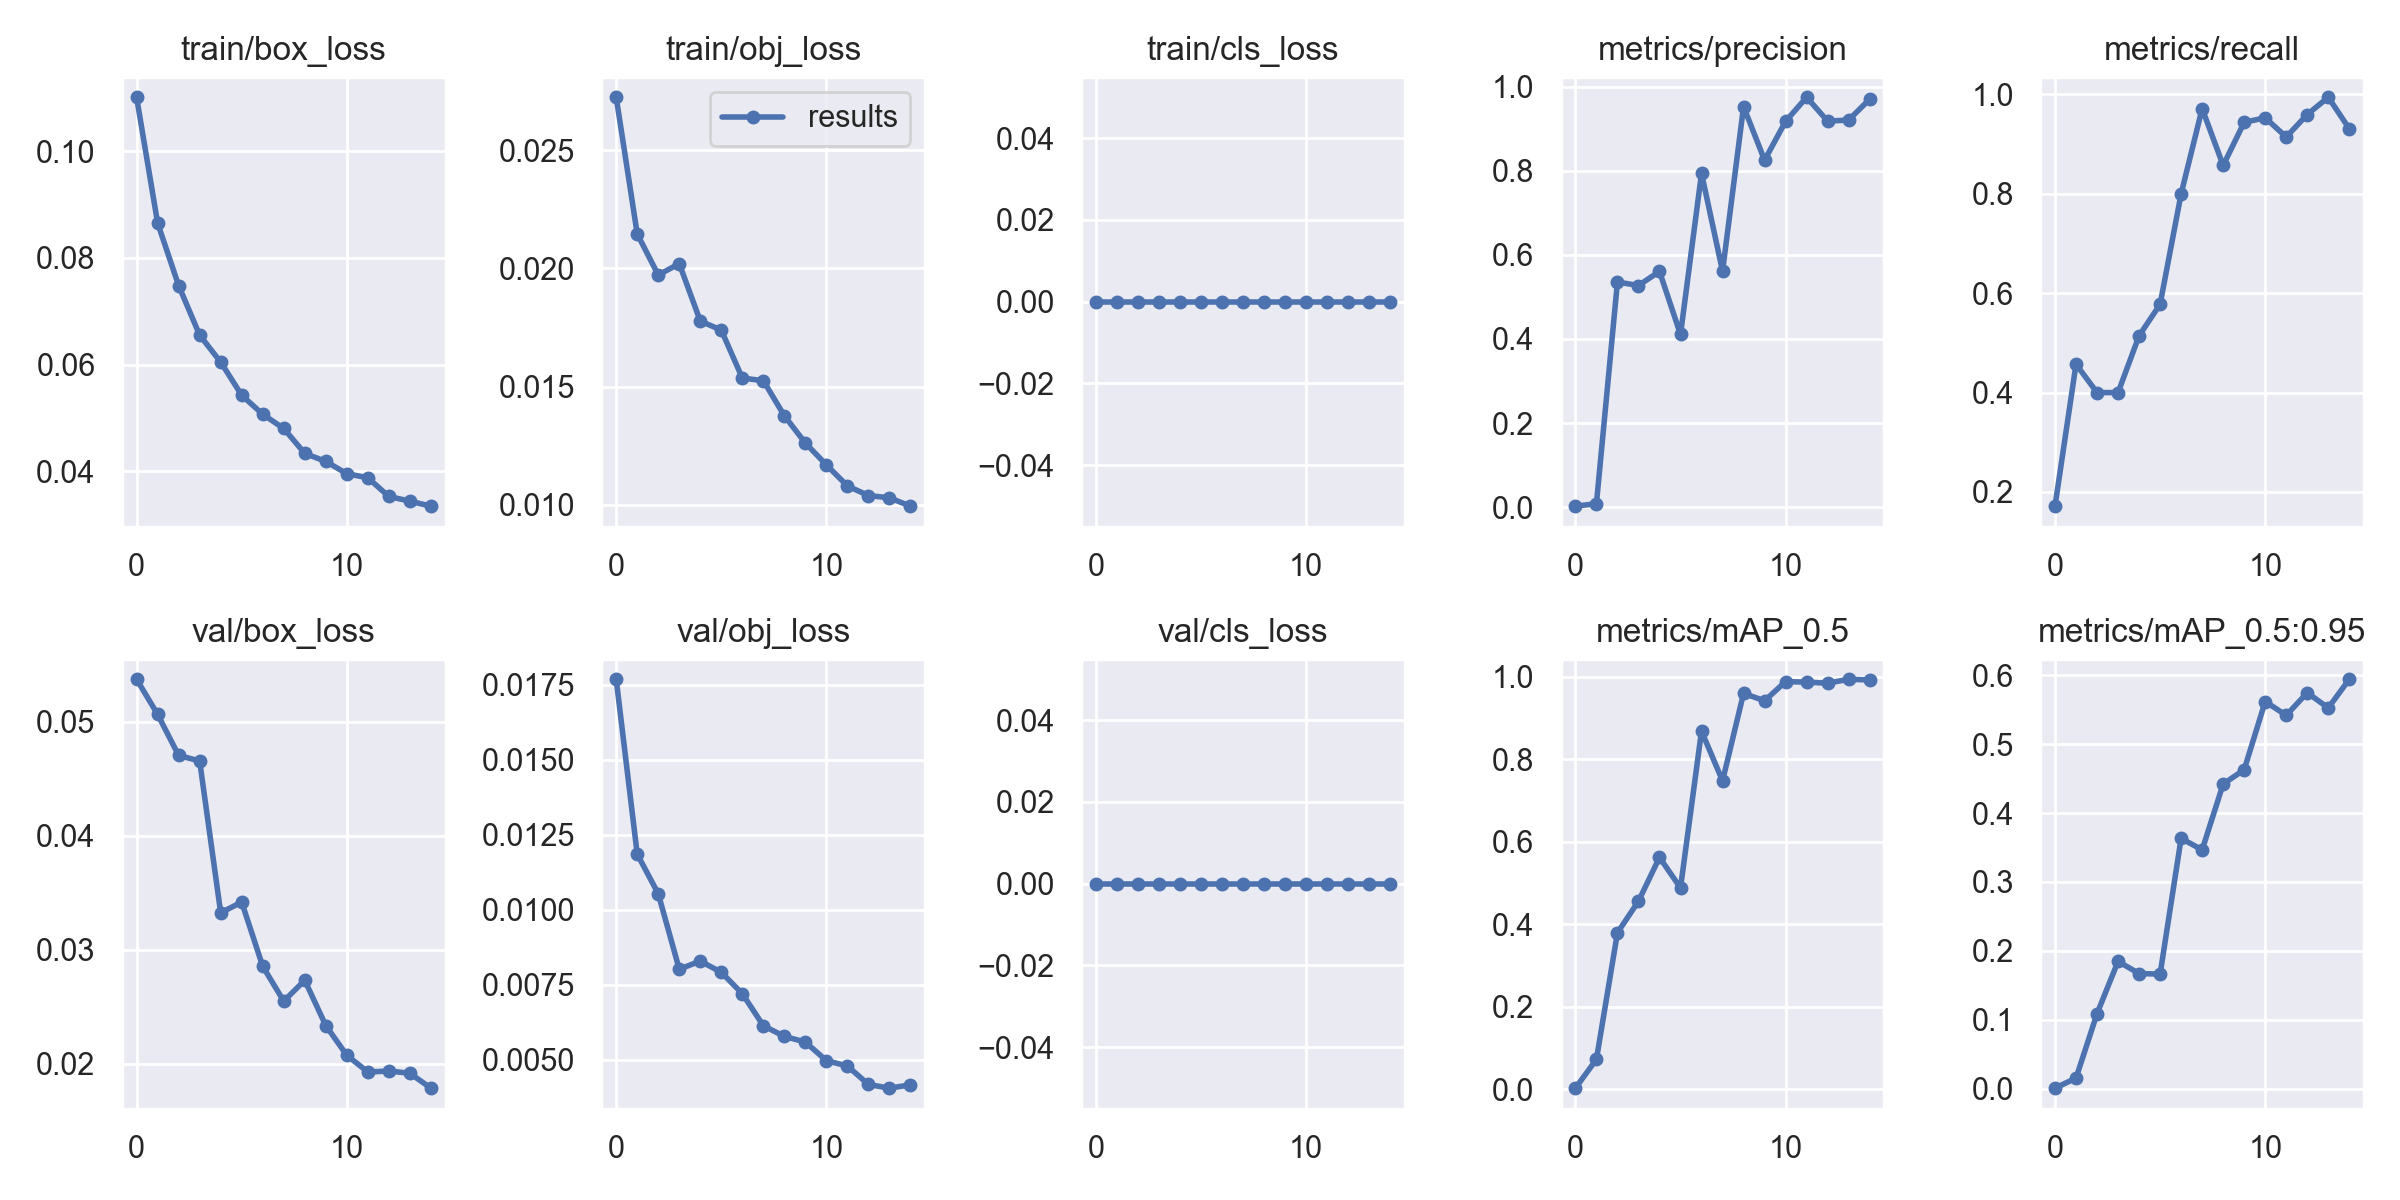

Values plotted in this chart, from the file beside it:
epoch, train/box_loss, train/obj_loss, train/cls_loss, metrics/precision, metrics/recall, metrics/mAP_0.5, metrics/mAP_0.5:0.95, val/box_loss, val/obj_loss, val/cls_loss, x/lr0, x/lr1, x/lr2
0, 0.1102, 0.02724, 0, 0.0025, 0.1714, 0.002403, 0.0006038, 0.05373, 0.01768, 0, 0.0784, 0.0024, 0.0024
1, 0.08656, 0.02146, 0, 0.008407, 0.4571, 0.07222, 0.01522, 0.05065, 0.01185, 0, 0.05558, 0.004577, 0.004577
2, 0.07482, 0.01972, 0, 0.5354, 0.4, 0.3791, 0.1089, 0.04706, 0.01054, 0, 0.03242, 0.006423, 0.006423
3, 0.06552, 0.0202, 0, 0.5271, 0.4, 0.4554, 0.1847, 0.04657, 0.008021, 0, 0.00894, 0.00794, 0.00794
4, 0.06046, 0.01777, 0, 0.5607, 0.5143, 0.5618, 0.167, 0.03326, 0.008291, 0, 0.00736, 0.00736, 0.00736
5, 0.05424, 0.01739, 0, 0.4108, 0.5777, 0.4877, 0.1663, 0.03419, 0.007917, 0, 0.00736, 0.00736, 0.00736
6, 0.05067, 0.01536, 0, 0.7938, 0.8, 0.8678, 0.3633, 0.02857, 0.007205, 0, 0.0067, 0.0067, 0.0067
7, 0.048, 0.01525, 0, 0.5611, 0.9714, 0.7471, 0.3466, 0.02551, 0.006138, 0, 0.00604, 0.00604, 0.00604
8, 0.04333, 0.01377, 0, 0.9524, 0.8571, 0.9594, 0.4422, 0.02734, 0.005782, 0, 0.00538, 0.00538, 0.00538
9, 0.04182, 0.01261, 0, 0.8252, 0.9438, 0.9412, 0.463, 0.02337, 0.005593, 0, 0.00472, 0.00472, 0.00472
10, 0.03952, 0.01169, 0, 0.9175, 0.953, 0.9879, 0.562, 0.02076, 0.004975, 0, 0.00406, 0.00406, 0.00406
11, 0.03875, 0.0108, 0, 0.9747, 0.9143, 0.9864, 0.5419, 0.0193, 0.004796, 0, 0.0034, 0.0034, 0.0034
12, 0.03524, 0.01039, 0, 0.918, 0.9596, 0.984, 0.5747, 0.01938, 0.004181, 0, 0.00274, 0.00274, 0.00274
13, 0.03437, 0.0103, 0, 0.9206, 0.9943, 0.9934, 0.5527, 0.01919, 0.004058, 0, 0.00208, 0.00208, 0.00208
14, 0.03343, 0.009942, 0, 0.9702, 0.931, 0.9917, 0.5943, 0.01788, 0.00417, 0, 0.00142, 0.00142, 0.00142
